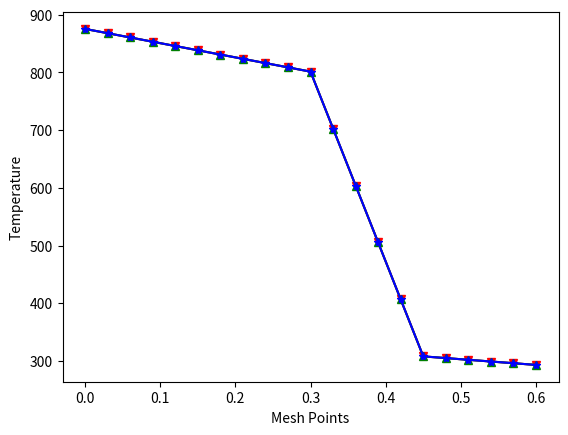

Python code for this plot:


import numpy as np
import math as m
import matplotlib.pyplot as plt
import sys

num_mesh = 21                  #number of mesh points    
L= 0.6                          #Length of the rod
q = 1000000                     #Source Term
del_x=L/((num_mesh-1.0))        # mesh size (Delta_x)
xmesh    = np.zeros(num_mesh)   # Mesh points
start = 0.0                     #start of the rod
end = 0.6                       #end of the rod
interface_1 = 0.3               #Position of 1st interface(end of first composite rod)
interface_2 = 0.45              #Position of 2nd interface(end of 2nd composite rod)
temperature_end = 293           #Temperature at the left end
temperature_fluid = 1073        #Temperature of the fluid at left end 
h_coeff = 25                    #fluid heat transfer coefficient value
source = 0                      #source term


conductivity_a = np.zeros(num_mesh)   #Arithmetic mean of conductivity
conductivity_h = np.zeros(num_mesh)   #Harmonic mean of conductivity
conductivity_1 = 20                   #Condutivity in first sub-domain
conductivity_2 = 1.5                  #Conducitivty in second sub-domain
conductivity_3 = 50                   #Conductivity in third sub-domain

sol_A = np.zeros(num_mesh)            #Solution of Arithmetic mean
sol_H = np.zeros(num_mesh)            #Solution of Harmonic mean

#===================Defining matrix elements============================#
dia_A= np.zeros(num_mesh)             #arithmetic coefficient of the pth node
low_A = np.zeros(num_mesh)            #arithmetic coefficient of east side of pth node
upp_A = np.zeros(num_mesh)            #arithmetic coefficient of west side of pth node
func_A = np.zeros(num_mesh)           #right hand side elements, for arithmetic mean

dia_H= np.zeros(num_mesh)             #harmonic coefficient of the pth node
low_H = np.zeros(num_mesh)            #harmonic coefficient of east side of pth node
upp_H = np.zeros(num_mesh)            #harmonic coefficient of west side of pth node
func_H = np.zeros(num_mesh)           #right hand side elements, for harmonic mean

Temp_exact = np.zeros(num_mesh)       #Exact solution of the given problem

#initialising an array of mesh points to locate each node
for i in range(0, len(xmesh)):
    xmesh[i] = i * del_x

#Idea: I have took a conductivity array and updated the value in the array at each and every node. 
#If there is an interface between any two nodes then Arithmetic as well as Harmonic mean is calculated 
#If there is no interface between two nodes then the constant conductivity value of respective sub-domain is feeded.
for i in range(0,num_mesh):
  if(xmesh[i]<=interface_1):
    if(xmesh[i+1]>interface_1):
      fe = (xmesh[i+1]-interface_1)/del_x
      conductivity_a[i] = fe*(conductivity_2)+ (1-fe)*conductivity_1 #Arithmetic interpolation at first interface
      conductivity_h[i] = 1/((fe/conductivity_2)+((1-fe)/(conductivity_1))) #Harmonic interpolation at first interface
    else:
      conductivity_a[i] = conductivity_1
      conductivity_h[i]  = conductivity_1
  elif(xmesh[i]<=interface_2 and xmesh[i]>interface_1):
      if(xmesh[i+1]>interface_2):
       fe = (xmesh[i+1]-interface_2)/del_x 
       conductivity_a[i] = fe*(conductivity_3)+ (1-fe)*conductivity_2 #Arithmetic interpolation at first interface
       conductivity_h[i] = 1/((fe/conductivity_3)+((1-fe)/(conductivity_2))) #Harmonic interpolation at first interface
      else:
        conductivity_a[i] = conductivity_2
        conductivity_h[i] = conductivity_2
  elif(xmesh[i]>interface_2 and xmesh[i]<= end):
      conductivity_a[i] = conductivity_3
      conductivity_h[i] = conductivity_3

#-----------------------------EXACT VALUE CALCULATION--------------------------------------------------
for i in range(0, num_mesh):
    if (xmesh[i]<=interface_1):
        m1 = ((801.48-875.53)/(interface_1-start))  #exact solution in the first sub-domain
        Temp_exact[i] = 875.53 + (m1*xmesh[i])
    elif (xmesh[i]<=interface_2) and (xmesh[i]>interface_1):
        m2 = ((307.81-801.48)/(interface_2-interface_1))
        Temp_exact[i] = 801.48 + (m2*(xmesh[i] - interface_1))    #exact solution in the second sub-domain
    elif (xmesh[i]<=end) and (xmesh[i]>interface_2):
        m3 = ((293-307.81)/(end-interface_2))
        Temp_exact[i] = 307.81 + (m3*(xmesh[i] - interface_2))    #exact solution in the thrid sub-domain
#================Diagonal Entries============#
for i in range(1,num_mesh-1):
  low_A[i] = ((-1.0)*conductivity_a[i-1])/del_x
  upp_A[i] = ((-1.0)*conductivity_a[i])/del_x
  dia_A[i] = (conductivity_a[i]/del_x) + (conductivity_a[i-1]/del_x)
  func_A[i] = source*del_x
  low_H[i] = ((-1.0)*conductivity_h[i-1])/del_x
  upp_H[i] = ((-1.0)*conductivity_h[i])/del_x
  dia_H[i] = (conductivity_h[i-1]/del_x) + (conductivity_h[i]/del_x)
  func_H[i] = (source*del_x)/2

#==================Boundary Condition=================#

low_A[0] = 0.0
upp_A[0] = 0.0
dia_A[0] = 1.0                                     #Boundary conditions for left hand side(Arithmetic)
func_A[0] = 875.531                                #This temperature is obtained by equating the fluxes at interface 1,2,3 and 4


low_H[0] = 0.0
upp_H[0] = 0.0
dia_H[0] = 1.0                                     #Boundary conditions for left Hand Side(Harmonic)
func_H[0] = 875.531                                #This temperature is obtained by equating the fluxes at interface 1,2,3 and 4


low_A[num_mesh-1] = 0.0
upp_A[num_mesh-1] = 0.0
dia_A[num_mesh-1] = 1.0                            #Boundary conditions for right hand side(Arithmetic)
func_A[num_mesh-1] = temperature_end


low_H[num_mesh-1] = 0.0
upp_H[num_mesh-1] = 0.0
dia_H[num_mesh-1] = 1.0                            #Boundary conditions for right hand side(Harmonic)
func_H[num_mesh-1] = temperature_end


#==============================THOMAS_ALGORITHM(For Arithmetic)==========================#
dia1    = np.zeros(num_mesh)
rhs1    = np.zeros(num_mesh)
dia1[0] = dia_A[0]
rhs1[0] = func_A[0]
for i in range(1,num_mesh-1):
        dia1[i] = dia_A[i] - low_A[i]*upp_A[i-1]/dia1[i-1]
        rhs1[i] = func_A[i] - rhs1[i-1]*low_A[i]/dia1[i-1]
sol_A[num_mesh-1] = func_A[num_mesh-1]/dia_A[num_mesh-1]
for i in range(len(dia_A)-2,-1,-1):
        sol_A[i] = (rhs1[i]-upp_A[i]*sol_A[i+1])/dia1[i]

#==============================THOMAS_ALGORITHM(For Arithmetic)==========================#
dia2    = np.zeros(num_mesh)
rhs2    = np.zeros(num_mesh)
dia2[0] = dia_H[0]
rhs2[0] = func_H[0]
for i in range(1,num_mesh-1):
        dia2[i] = dia_H[i] - low_H[i]*upp_H[i-1]/dia2[i-1]
        rhs2[i] = func_H[i] - rhs2[i-1]*low_H[i]/dia2[i-1]
       # print(dia1[i], u[i],l[i],rhs1[i])
sol_H[num_mesh-1] = func_H[num_mesh-1]/dia_H[num_mesh-1]
for i in range(len(dia_H)-2,-1,-1):
        sol_H[i] = (rhs2[i]-upp_H[i]*sol_H[i+1])/dia2[i]

#=======================plot the converged results=========================#
plt.plot(xmesh,sol_A,'r-o',marker='v')
plt.plot(xmesh,Temp_exact,'g-o',marker='^')
plt.plot(xmesh,sol_H,'b-o',marker='*')
plt.xlabel('Mesh Points')
plt.ylabel('Temperature')
plt.show()
